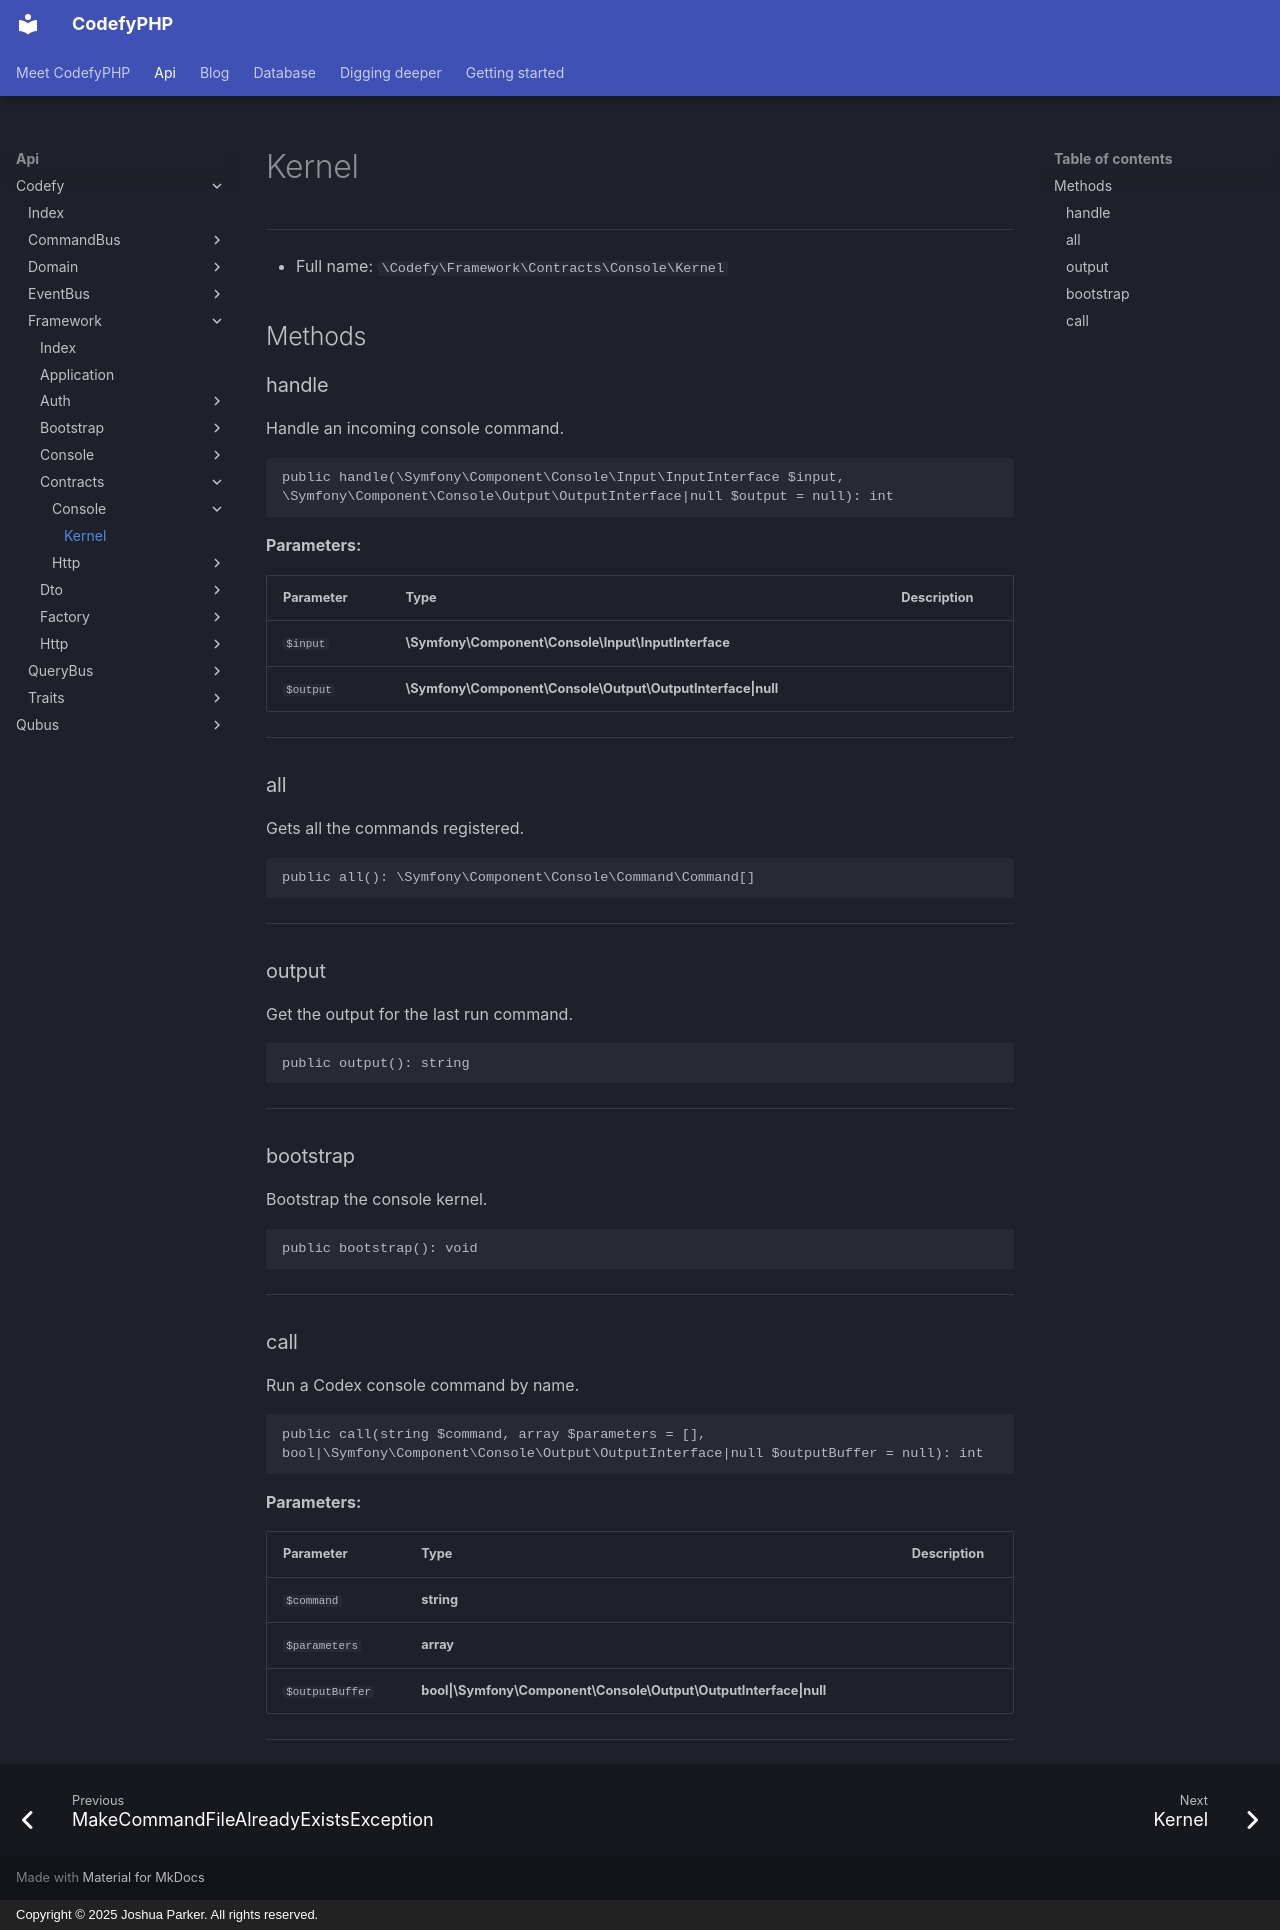

repository: codefyphp/docs · page: api/Codefy/Framework/Contracts/Console/Kernel/index.html · generator: mkdocs · copyright: Copyright © 2025 Joshua Parker. All rights reserved.

# Kernel

***

* Full name: `\Codefy\Framework\Contracts\Console\Kernel`

## Methods

### handle

Handle an incoming console command.

```php
public handle(\Symfony\Component\Console\Input\InputInterface $input, \Symfony\Component\Console\Output\OutputInterface|null $output = null): int
```

**Parameters:**

| Parameter | Type                                                        | Description |
|-----------|-------------------------------------------------------------|-------------|
| `$input`  | **\Symfony\Component\Console\Input\InputInterface**         |             |
| `$output` | **\Symfony\Component\Console\Output\OutputInterface\|null** |             |

***

### all

Gets all the commands registered.

```php
public all(): \Symfony\Component\Console\Command\Command[]
```

***

### output

Get the output for the last run command.

```php
public output(): string
```

***

### bootstrap

Bootstrap the console kernel.

```php
public bootstrap(): void
```

***

### call

Run a Codex console command by name.

```php
public call(string $command, array $parameters = [], bool|\Symfony\Component\Console\Output\OutputInterface|null $outputBuffer = null): int
```

**Parameters:**

| Parameter       | Type                                                              | Description |
|-----------------|-------------------------------------------------------------------|-------------|
| `$command`      | **string**                                                        |             |
| `$parameters`   | **array**                                                         |             |
| `$outputBuffer` | **bool\|\Symfony\Component\Console\Output\OutputInterface\|null** |             |

***
